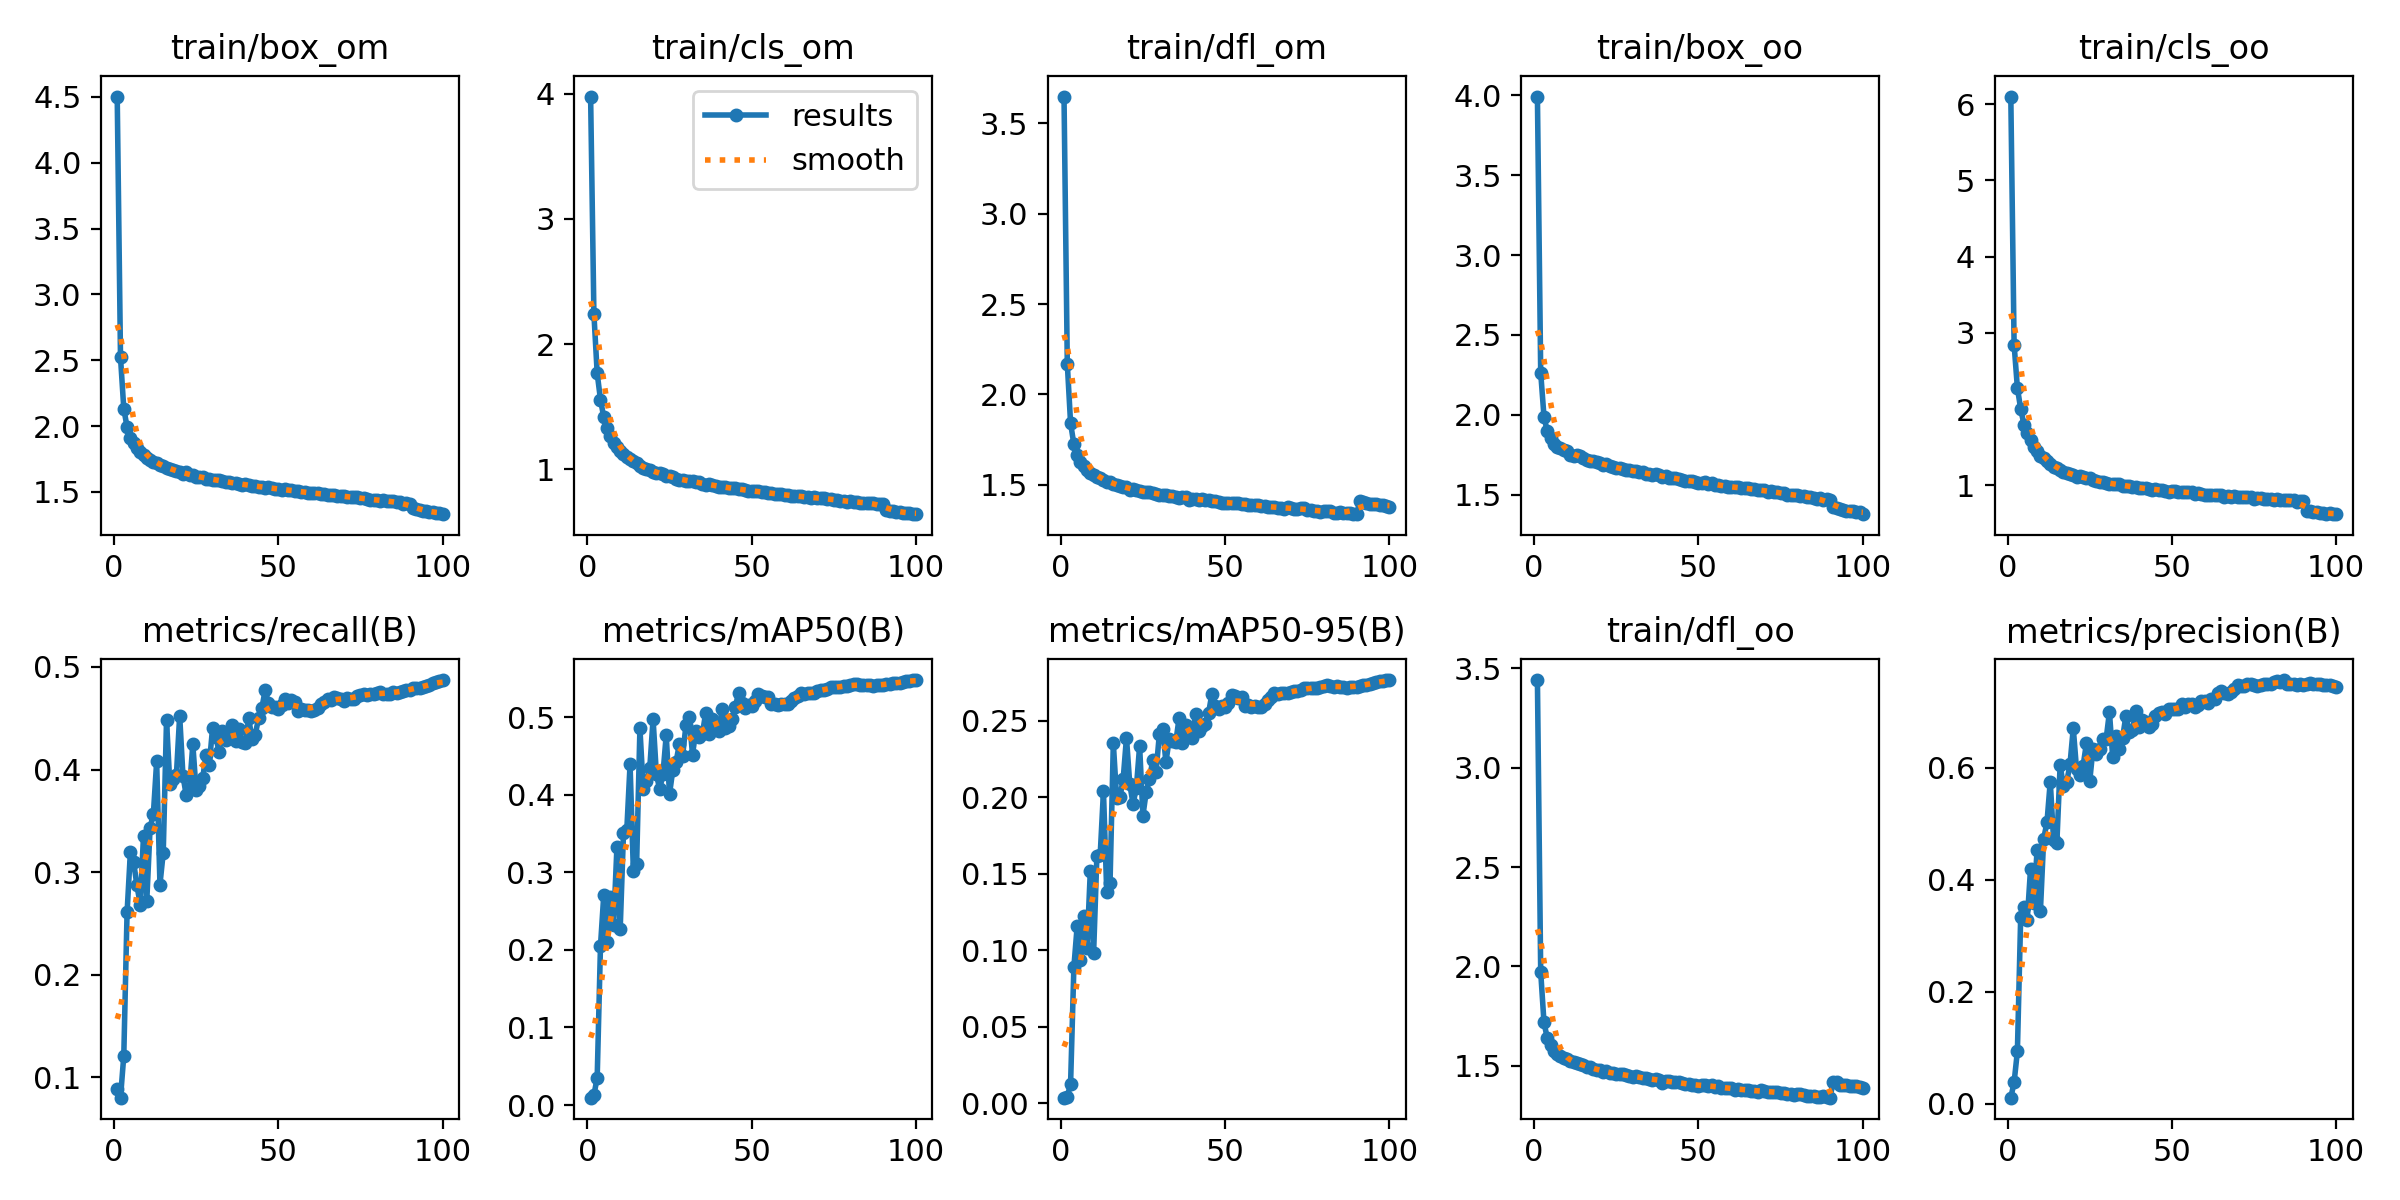

The data file committed next to this chart (first rows):
epoch, train/box_om, train/cls_om, train/dfl_om, train/box_oo, train/cls_oo, train/dfl_oo, metrics/precision(B), metrics/recall(B), metrics/mAP50(B), metrics/mAP50-95(B), val/box_om, val/cls_om, val/dfl_om, val/box_oo, val/cls_oo, val/dfl_oo, lr/pg0, lr/pg1, lr/pg2
1, 4.503, 3.978, 3.649, 3.993, 6.098, 3.441, 0.0111, 0.08801, 0.00948, 0.00354, 3.603, 3.862, 3.203, 3.058, 4.44, 2.95, 0.003329, 0.003329, 0.003329
2, 2.522, 2.242, 2.168, 2.263, 2.847, 1.972, 0.0385, 0.08, 0.01264, 0.00407, 2.86, 4.203, 2.623, 2.382, 4.488, 2.434, 0.006597, 0.006597, 0.006597
3, 2.132, 1.767, 1.839, 1.988, 2.28, 1.718, 0.09376, 0.1209, 0.03534, 0.01273, 2.563, 4.111, 2.402, 2.158, 4.746, 2.197, 0.009798, 0.009798, 0.009798
4, 1.992, 1.557, 1.724, 1.895, 2.004, 1.639, 0.3329, 0.2606, 0.205, 0.08889, 2.123, 2.719, 2.038, 1.945, 3.191, 1.926, 0.009703, 0.009703, 0.009703
5, 1.911, 1.416, 1.663, 1.852, 1.799, 1.604, 0.351, 0.3191, 0.2707, 0.1157, 2.093, 2.474, 2.008, 1.933, 2.858, 1.917, 0.009703, 0.009703, 0.009703
6, 1.869, 1.33, 1.627, 1.818, 1.69, 1.574, 0.3283, 0.3094, 0.2107, 0.09337, 2.132, 2.654, 2.018, 1.974, 3.044, 1.947, 0.009604, 0.009604, 0.009604
7, 1.832, 1.263, 1.604, 1.797, 1.596, 1.559, 0.4195, 0.287, 0.2685, 0.1224, 2.123, 2.377, 2.035, 2.007, 2.749, 1.96, 0.009505, 0.009505, 0.009505
8, 1.803, 1.212, 1.581, 1.792, 1.502, 1.55, 0.3582, 0.2683, 0.2319, 0.1015, 2.154, 2.582, 2.068, 1.998, 3.004, 1.966, 0.009406, 0.009406, 0.009406
9, 1.779, 1.176, 1.563, 1.78, 1.446, 1.537, 0.4537, 0.3355, 0.3321, 0.1518, 2.063, 2.223, 1.982, 1.957, 2.551, 1.925, 0.009307, 0.009307, 0.009307
10, 1.76, 1.144, 1.553, 1.771, 1.389, 1.534, 0.3438, 0.2723, 0.2271, 0.09786, 2.196, 2.508, 2.101, 2.069, 2.865, 2.029, 0.009208, 0.009208, 0.009208
11, 1.744, 1.121, 1.544, 1.751, 1.361, 1.522, 0.4732, 0.3432, 0.3502, 0.1614, 2.164, 2.236, 2.067, 2.071, 2.529, 2.003, 0.009109, 0.009109, 0.009109
12, 1.73, 1.102, 1.537, 1.745, 1.315, 1.517, 0.5026, 0.3568, 0.3539, 0.162, 2.074, 2.131, 2, 1.972, 2.462, 1.925, 0.00901, 0.00901, 0.00901
13, 1.719, 1.08, 1.526, 1.746, 1.281, 1.514, 0.5753, 0.4079, 0.439, 0.204, 2.067, 1.938, 2, 2.013, 2.199, 1.963, 0.008911, 0.008911, 0.008911
14, 1.703, 1.063, 1.517, 1.744, 1.238, 1.509, 0.4713, 0.2879, 0.3019, 0.1377, 2.315, 2.404, 2.209, 2.131, 2.771, 2.081, 0.008812, 0.008812, 0.008812
15, 1.695, 1.048, 1.515, 1.729, 1.231, 1.503, 0.4649, 0.3189, 0.3112, 0.144, 2.142, 2.319, 2.061, 2.058, 2.627, 2.004, 0.008713, 0.008713, 0.008713
16, 1.682, 1.028, 1.502, 1.718, 1.204, 1.493, 0.6042, 0.4481, 0.4855, 0.2353, 1.942, 1.831, 1.894, 1.904, 2.099, 1.865, 0.008614, 0.008614, 0.008614
17, 1.671, 1.008, 1.498, 1.713, 1.17, 1.493, 0.5681, 0.3863, 0.4075, 0.1996, 2.042, 2.053, 1.962, 2.006, 2.352, 1.941, 0.008515, 0.008515, 0.008515
18, 1.667, 1.005, 1.49, 1.711, 1.169, 1.485, 0.5742, 0.3909, 0.417, 0.1999, 2.068, 2.163, 2.01, 2.047, 2.476, 1.988, 0.008416, 0.008416, 0.008416
19, 1.661, 0.9916, 1.487, 1.703, 1.15, 1.481, 0.6061, 0.3944, 0.4346, 0.2119, 2.001, 1.965, 1.947, 1.981, 2.203, 1.923, 0.008317, 0.008317, 0.008317
20, 1.651, 0.9819, 1.484, 1.699, 1.132, 1.481, 0.6704, 0.4527, 0.4973, 0.2389, 2.023, 1.887, 1.973, 1.979, 2.108, 1.923, 0.008218, 0.008218, 0.008218
21, 1.638, 0.9712, 1.472, 1.684, 1.115, 1.468, 0.5969, 0.3939, 0.4272, 0.2086, 2.022, 2.038, 1.956, 1.973, 2.304, 1.913, 0.008119, 0.008119, 0.008119
22, 1.649, 0.9728, 1.478, 1.692, 1.122, 1.472, 0.5867, 0.3748, 0.4067, 0.1956, 2.133, 2.126, 2.067, 2.065, 2.433, 2.011, 0.00802, 0.00802, 0.00802
23, 1.63, 0.9618, 1.468, 1.677, 1.107, 1.462, 0.6039, 0.3821, 0.4263, 0.206, 2.109, 2.025, 2.052, 2.023, 2.339, 1.984, 0.007921, 0.007921, 0.007921
24, 1.625, 0.9474, 1.466, 1.672, 1.092, 1.461, 0.6434, 0.4246, 0.4765, 0.2334, 2.058, 1.963, 1.988, 1.99, 2.287, 1.931, 0.007822, 0.007822, 0.007822
25, 1.614, 0.9446, 1.461, 1.664, 1.093, 1.459, 0.5756, 0.3796, 0.4007, 0.188, 2.19, 2.104, 2.127, 2.076, 2.434, 2.024, 0.007723, 0.007723, 0.007723
26, 1.616, 0.9351, 1.461, 1.664, 1.074, 1.458, 0.6342, 0.3842, 0.4316, 0.2033, 2.221, 2.108, 2.145, 2.103, 2.47, 2.046, 0.007624, 0.007624, 0.007624
27, 1.61, 0.9212, 1.46, 1.658, 1.063, 1.458, 0.6248, 0.3913, 0.4423, 0.2122, 2.037, 2.02, 1.974, 1.962, 2.322, 1.907, 0.007525, 0.007525, 0.007525
28, 1.598, 0.9172, 1.453, 1.655, 1.05, 1.454, 0.6338, 0.4143, 0.4652, 0.2241, 2.026, 1.938, 1.977, 1.97, 2.244, 1.926, 0.007426, 0.007426, 0.007426
29, 1.601, 0.915, 1.449, 1.653, 1.048, 1.448, 0.6505, 0.4047, 0.4502, 0.2166, 2.034, 2.015, 1.982, 1.958, 2.355, 1.911, 0.007327, 0.007327, 0.007327
30, 1.591, 0.9089, 1.443, 1.648, 1.035, 1.444, 0.6513, 0.4401, 0.4893, 0.2411, 2.057, 1.92, 1.998, 1.981, 2.239, 1.929, 0.007228, 0.007228, 0.007228
31, 1.592, 0.9087, 1.445, 1.647, 1.02, 1.448, 0.6993, 0.4314, 0.4995, 0.2447, 2.052, 1.854, 2.004, 1.996, 2.15, 1.951, 0.007129, 0.007129, 0.007129
32, 1.589, 0.9053, 1.444, 1.64, 1.026, 1.443, 0.6183, 0.4174, 0.4517, 0.223, 2.014, 2.001, 1.962, 1.948, 2.318, 1.91, 0.00703, 0.00703, 0.00703
33, 1.585, 0.8962, 1.439, 1.64, 1.014, 1.438, 0.6564, 0.4375, 0.4821, 0.2377, 2.05, 1.919, 1.993, 2, 2.218, 1.943, 0.006931, 0.006931, 0.006931
34, 1.575, 0.8971, 1.438, 1.628, 1.018, 1.438, 0.6341, 0.4291, 0.4747, 0.2366, 2.016, 1.955, 1.971, 1.942, 2.261, 1.899, 0.006832, 0.006832, 0.006832
35, 1.571, 0.8852, 1.433, 1.629, 0.9987, 1.435, 0.6529, 0.4312, 0.4778, 0.2362, 2.073, 1.929, 2.013, 2.013, 2.233, 1.955, 0.006733, 0.006733, 0.006733
36, 1.565, 0.8753, 1.429, 1.625, 0.9909, 1.431, 0.6924, 0.4438, 0.5054, 0.2515, 2.005, 1.927, 1.957, 1.956, 2.212, 1.904, 0.006634, 0.006634, 0.006634
37, 1.569, 0.8818, 1.433, 1.626, 0.9907, 1.435, 0.6641, 0.4281, 0.4781, 0.2357, 2.042, 1.987, 2.002, 1.964, 2.3, 1.93, 0.006535, 0.006535, 0.006535
38, 1.563, 0.8757, 1.429, 1.621, 0.9833, 1.43, 0.6679, 0.4399, 0.4973, 0.2472, 1.98, 1.944, 1.945, 1.914, 2.226, 1.878, 0.006436, 0.006436, 0.006436
39, 1.554, 0.8687, 1.415, 1.613, 0.9779, 1.415, 0.7005, 0.4266, 0.4884, 0.2403, 2.051, 1.98, 2.004, 1.976, 2.285, 1.934, 0.006337, 0.006337, 0.006337
40, 1.557, 0.8615, 1.421, 1.617, 0.9611, 1.423, 0.6722, 0.4257, 0.4823, 0.2387, 2.067, 2.003, 2.014, 2.014, 2.298, 1.958, 0.006238, 0.006238, 0.006238
41, 1.551, 0.8588, 1.421, 1.606, 0.9625, 1.422, 0.6846, 0.4502, 0.51, 0.2546, 2.035, 1.908, 1.986, 1.972, 2.191, 1.926, 0.006139, 0.006139, 0.006139
42, 1.543, 0.8578, 1.417, 1.601, 0.9684, 1.418, 0.6822, 0.4295, 0.4857, 0.2431, 2.028, 1.984, 1.987, 1.978, 2.277, 1.937, 0.00604, 0.00604, 0.00604
43, 1.546, 0.8501, 1.419, 1.602, 0.9498, 1.42, 0.6728, 0.4341, 0.4879, 0.2464, 2.013, 1.988, 1.964, 1.94, 2.302, 1.895, 0.005941, 0.005941, 0.005941
44, 1.54, 0.8468, 1.416, 1.598, 0.944, 1.417, 0.6778, 0.45, 0.4973, 0.2482, 2.029, 1.934, 1.982, 1.971, 2.244, 1.922, 0.005842, 0.005842, 0.005842
45, 1.539, 0.8471, 1.413, 1.594, 0.9479, 1.415, 0.6928, 0.46, 0.5128, 0.2553, 2.017, 1.899, 1.966, 1.961, 2.192, 1.907, 0.005743, 0.005743, 0.005743
46, 1.532, 0.8402, 1.407, 1.587, 0.9446, 1.409, 0.6976, 0.4772, 0.5308, 0.2677, 2.003, 1.845, 1.954, 1.944, 2.125, 1.894, 0.005644, 0.005644, 0.005644
47, 1.534, 0.8403, 1.407, 1.587, 0.946, 1.407, 0.6997, 0.4648, 0.5182, 0.2596, 2.028, 1.867, 1.983, 1.964, 2.155, 1.918, 0.005545, 0.005545, 0.005545
48, 1.526, 0.8339, 1.402, 1.582, 0.934, 1.403, 0.6955, 0.461, 0.5115, 0.2577, 2.012, 1.908, 1.972, 1.949, 2.191, 1.906, 0.005446, 0.005446, 0.005446
49, 1.522, 0.8286, 1.4, 1.579, 0.9173, 1.402, 0.7055, 0.4607, 0.5156, 0.2595, 2.027, 1.886, 1.978, 1.968, 2.169, 1.917, 0.005347, 0.005347, 0.005347
50, 1.521, 0.8246, 1.399, 1.574, 0.9222, 1.399, 0.7055, 0.4587, 0.5137, 0.2586, 2.045, 1.914, 1.989, 1.986, 2.207, 1.929, 0.005248, 0.005248, 0.005248
51, 1.518, 0.8255, 1.4, 1.576, 0.9259, 1.401, 0.7054, 0.4629, 0.5205, 0.2614, 2.045, 1.891, 1.994, 1.982, 2.178, 1.931, 0.005149, 0.005149, 0.005149
52, 1.522, 0.825, 1.399, 1.581, 0.9102, 1.402, 0.7055, 0.4689, 0.5293, 0.267, 1.995, 1.865, 1.955, 1.947, 2.131, 1.903, 0.00505, 0.00505, 0.00505
53, 1.511, 0.8167, 1.396, 1.569, 0.9112, 1.4, 0.7129, 0.4648, 0.5267, 0.2664, 1.978, 1.883, 1.944, 1.929, 2.152, 1.888, 0.004951, 0.004951, 0.004951
54, 1.516, 0.8158, 1.399, 1.573, 0.911, 1.402, 0.7086, 0.4679, 0.5263, 0.2651, 1.987, 1.882, 1.951, 1.94, 2.155, 1.898, 0.004852, 0.004852, 0.004852
55, 1.504, 0.8101, 1.393, 1.557, 0.9151, 1.393, 0.714, 0.4655, 0.5262, 0.2654, 1.996, 1.876, 1.96, 1.94, 2.155, 1.901, 0.004753, 0.004753, 0.004753
56, 1.505, 0.8117, 1.394, 1.561, 0.9118, 1.397, 0.7131, 0.4572, 0.5171, 0.2599, 2.013, 1.897, 1.973, 1.942, 2.202, 1.903, 0.004654, 0.004654, 0.004654
57, 1.499, 0.8, 1.384, 1.556, 0.8897, 1.387, 0.7085, 0.4589, 0.5168, 0.26, 2.028, 1.887, 1.99, 1.952, 2.2, 1.915, 0.004555, 0.004555, 0.004555
58, 1.498, 0.8042, 1.386, 1.553, 0.9073, 1.388, 0.7116, 0.4579, 0.5151, 0.2587, 2.039, 1.901, 1.997, 1.96, 2.224, 1.922, 0.004456, 0.004456, 0.004456
59, 1.493, 0.8003, 1.387, 1.549, 0.8933, 1.389, 0.7195, 0.4577, 0.5167, 0.2593, 2.048, 1.901, 2.006, 1.966, 2.224, 1.93, 0.004357, 0.004357, 0.004357
60, 1.489, 0.7952, 1.386, 1.546, 0.8781, 1.388, 0.7183, 0.4574, 0.5174, 0.2589, 2.048, 1.909, 2.006, 1.96, 2.236, 1.926, 0.004258, 0.004258, 0.004258
... 40 more rows
